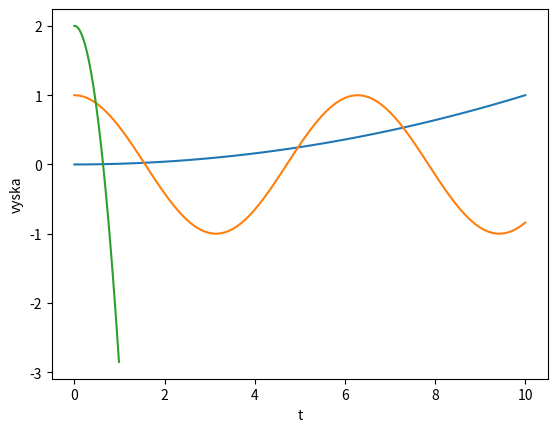

Generate this figure with matplotlib:
# importujeme ich
import numpy as np 
import matplotlib.pyplot as plt
%matplotlib inline

v = np.array([3, 2, 1]) # toto je vektor celých čísel
print(v)

v + v                   # sčítavanie funguje intuitívne

v - v

3 * v

v**2                    # mocnenie po zlozkach

w = np.arange(10)       # rozsah
print(w)

w = np.arange(10, 1, -1)
print(w)

w = np.linspace(0, 10, 11)   # ak chceme vektor aj s koncami
print(w)

N = 5
np.ones(N)            # vektor jednotiek

N = 8
np.zeros(8)           # vektor nul

x = np.linspace(0, 10, 101)
y = x**2 / 100
z = np.cos(x)
plt.plot(x, y)        # takto sa vyraba graf
plt.plot(x, z)
plt.xlabel("x")
plt.ylabel("y")

M = np.array([[0, 1], [2, 3]])   # matica
print(M)

4 * M           # vynasobime stvorkou vsetky prvky

M * M           # nasobenie po zlozkach

M @ M           # maticove nasobenie, kto to pozna

v = np.array([1, 3])
M @ v           # vektorove nasobenie

# Tvoje riesenie:


dt = 0.01       # casovy krok
N = 100         # pocet casovych krokov
g = -10         # gravitacne zrychlenie smerom nadol, preto minus
m = 1.0         # hmotnost
F = m * g       # tiazova sila, konstantna v case a priestore

v = np.zeros(N)
x = np.zeros(N)
t = np.arange(0, N * dt, dt)
v[0] = 0.0      # pociatocna rychlost
x[0] = 2.0      # pociatocna vyska

for i in range(N-1):
    a = F / m     # v tomto priklade tento riadok netreba, v dalsich ale ano!
    v[i+1] = v[i] + a * dt
    x[i+1] = x[i] + v[i] * dt

plt.plot(t, x)
plt.xlabel("t")
plt.ylabel("vyska")

# Tvoje riesenie:


# Tvoje riesenie:


# Tvoje riesenie:


# Tvoje riesenie:
